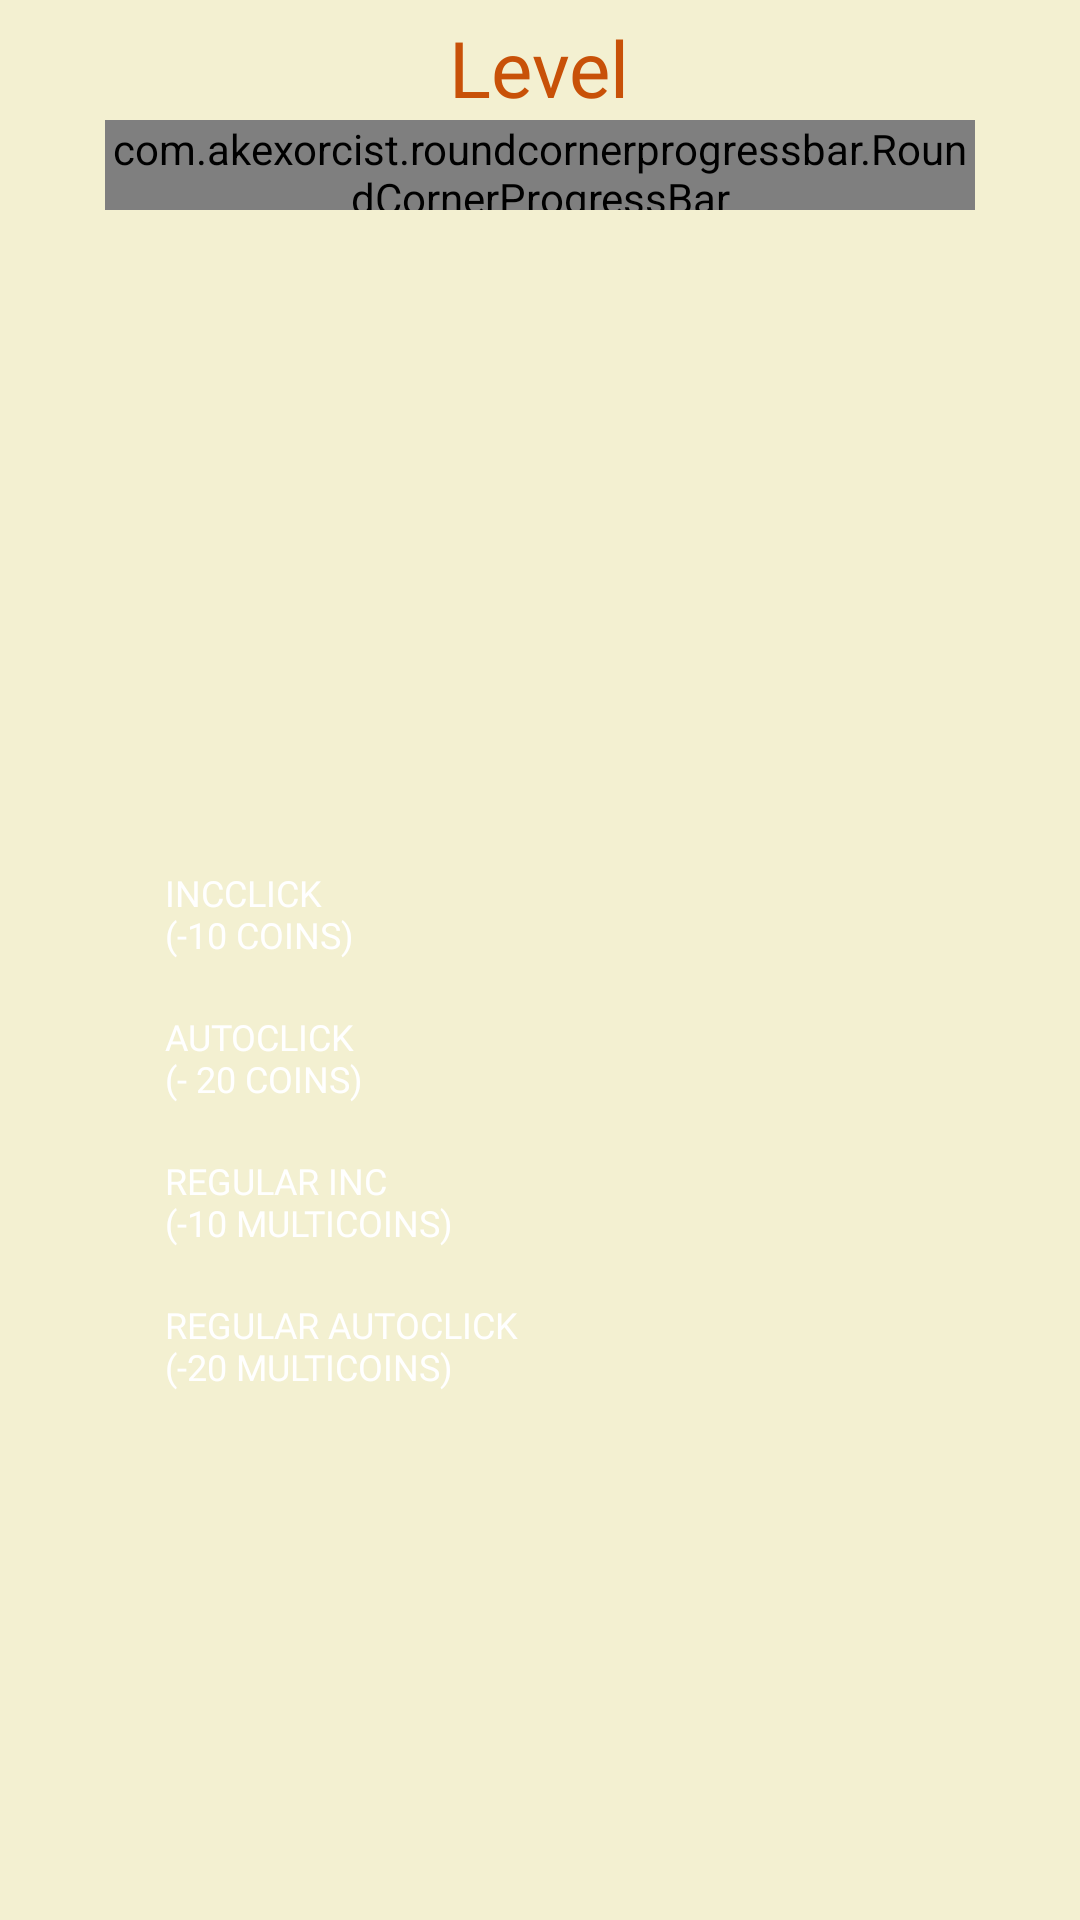

Write the Android layout XML for this screen, with the resource values it uses.
<!-- AndroidManifest.xml: application theme AppTheme -->
<!-- res/layout/fragment_game.xml -->
<?xml version="1.0" encoding="utf-8"?>
<RelativeLayout xmlns:android="http://schemas.android.com/apk/res/android"
	xmlns:app="http://schemas.android.com/apk/res-auto"
	xmlns:tools="http://schemas.android.com/tools"
	android:id="@+id/relativeLayout"
	android:layout_width="match_parent"
	android:layout_height="match_parent"
	android:background="#F3F0D1">





	<com.akexorcist.roundcornerprogressbar.RoundCornerProgressBar
		android:id="@+id/progressBarB"
		android:layout_width="match_parent"
		android:layout_height="30dp"
		android:layout_below="@+id/tvCurrentLevel"
		android:layout_centerHorizontal="true"
		android:layout_marginStart="70dp"
		app:rcBackgroundColor="#E29C68"
		app:rcBackgroundPadding="1dp"
		app:rcMax="20"
		app:rcProgressColor="#C85108"
		app:rcRadius="50dp"
		app:rcReverse="false" />

	<TextView
		android:layout_marginTop="5dp"
		android:id="@+id/tvCurrentLevel"
		android:layout_width="wrap_content"
		android:layout_height="wrap_content"
		style="@style/TextStyleGameTitle"
		android:text="@string/current_level"
		android:layout_centerHorizontal="true"/>


	<TextView
		android:id="@+id/stopwatch"
		android:layout_width="wrap_content"
		android:layout_height="wrap_content"
		android:layout_below="@id/progressBarB"
		android:layout_centerHorizontal="true"
		android:textColor="@color/colorTitle"
		android:textSize="32sp" />


	<ImageView
		android:id="@+id/donut"
		android:layout_width="wrap_content"
		android:layout_height="wrap_content"
		android:layout_below="@id/stopwatch"
		android:layout_centerInParent="true"
		android:background="@drawable/donut_for_game"
		android:scaleType="center"
		android:soundEffectsEnabled="false" />

	<TextView
		android:id="@+id/newClick"
		android:layout_width="wrap_content"
		android:layout_height="wrap_content"
		android:layout_centerHorizontal="true"
		android:layout_centerVertical="true"
		android:textColor="@color/colorToast"
		android:textSize="26sp" />

	<TextView
		android:id="@+id/tvCoinsCounter"
		android:layout_width="wrap_content"
		android:layout_height="wrap_content"
		android:layout_above="@id/donut"
		android:layout_centerHorizontal="false"
		android:paddingTop="20sp"
		style="@style/TextStyleGameTitle"
		android:paddingStart="50sp"
		android:paddingEnd="50sp"
		android:layout_marginBottom="15sp"
		android:textSize="12sp"/>

	<TextView
		android:id="@+id/tvMultiplayerCoinsCounter"
		android:layout_width="wrap_content"
		android:layout_height="wrap_content"
		android:layout_above="@id/donut"
		android:layout_toEndOf="@id/tvCoinsCounter"
		android:layout_centerHorizontal="false"
		android:paddingTop="20dp"
		android:layout_marginBottom="15sp"
		style="@style/TextStyleGameTitle"
		android:textSize="12sp"/>


	<android.support.constraint.ConstraintLayout
		android:id="@+id/activity_main"
		android:layout_width="match_parent"
		android:layout_height="match_parent"
		android:layout_below="@+id/donut"
		android:layout_alignParentStart="true"
		android:layout_marginStart="35dp"

		android:layout_marginEnd="35dp">

		<Button
			android:id="@+id/btnIncTap"
			style="@style/TextStyleGame"
			android:layout_width="match_parent"
			android:layout_height="wrap_content"
			android:background="@drawable/buttons_style"
			android:paddingStart="20dp"
			android:text="@string/incclick_coins"
			android:textAlignment="textStart"
			app:layout_constraintBottom_toTopOf="@+id/btnAutoTap"
			app:layout_constraintEnd_toEndOf="parent"
			app:layout_constraintHorizontal_bias="0.5"
			app:layout_constraintStart_toStartOf="parent"
			app:layout_constraintTop_toTopOf="parent"
			app:layout_constraintVertical_chainStyle="packed" />

		<Button
			android:id="@+id/btnAutoTap"
			style="@style/TextStyleGame"
			android:layout_width="match_parent"
			android:layout_height="wrap_content"
			android:layout_toEndOf="@id/btnIncTap"
			android:background="@drawable/buttons_style"
			android:text="@string/autoclick_coins"
			android:paddingStart="20dp"
			android:textAlignment="textStart"
			app:layout_constraintBottom_toTopOf="@+id/btnRegularIncTap"
			app:layout_constraintEnd_toEndOf="parent"
			app:layout_constraintHorizontal_bias="0.5"
			app:layout_constraintStart_toStartOf="parent"
			app:layout_constraintTop_toBottomOf="@+id/btnIncTap"
			tools:ignore="RtlSymmetry" />

		<Button
			android:id="@+id/btnRegularIncTap"
			style="@style/TextStyleGame"
			android:layout_width="match_parent"
			android:layout_height="wrap_content"
			android:layout_toEndOf="@id/btnIncTap"
			android:background="@drawable/buttons_style"
			android:text="@string/regular_inc"
			android:paddingStart="20dp"
			android:textAlignment="textStart"
			app:layout_constraintBottom_toTopOf="@+id/btnRegularAutoTap"
			app:layout_constraintEnd_toEndOf="parent"
			app:layout_constraintHorizontal_bias="0.5"
			app:layout_constraintStart_toStartOf="parent"
			app:layout_constraintTop_toBottomOf="@+id/btnAutoTap" />

		<Button
			android:id="@+id/btnRegularAutoTap"
			style="@style/TextStyleGame"
			android:layout_width="match_parent"
			android:layout_height="wrap_content"
			android:layout_toEndOf="@id/btnIncTap"
			android:background="@drawable/buttons_style"
			android:text="@string/regular_autoclick"
			android:paddingStart="20dp"
			android:textAlignment="textStart"
			app:layout_constraintBottom_toBottomOf="parent"
			app:layout_constraintEnd_toEndOf="parent"
			app:layout_constraintHorizontal_bias="0.5"
			app:layout_constraintStart_toStartOf="parent"
			app:layout_constraintTop_toBottomOf="@+id/btnRegularIncTap"
			/>
	</android.support.constraint.ConstraintLayout>
</RelativeLayout>
<!-- resources referenced by this layout -->
<resources>
  <color name="colorTitle">#C85108</color>
  <color name="colorToast">#111</color>
  <string name="autoclick_coins">AutoClick \n(- 20 coins)</string>
  <string name="current_level">Level </string>
  <string name="incclick_coins">IncClick \n(-10 coins)</string>
  <string name="regular_autoclick">Regular AutoClick\n(-20 multicoins)</string>
  <string name="regular_inc">Regular Inc \n(-10 multicoins)</string>
  <style name="TextStyleGame">
          <item name="android:textSize">12sp</item>
          <item name="android:textColor">#FFFFFF</item>
          <item name="android:fontFamily">@font/goma_cookie</item>
      </style>
  <style name="TextStyleGameTitle">
          <item name="android:textSize">26sp</item>
          <item name="android:textColor">#C85108</item>
          <item name="android:fontFamily">@font/goma_cookie</item>
      </style>
  <style name="AppTheme" parent="Theme.AppCompat.DayNight.NoActionBar">
          
          <item name="colorPrimary">#C85108</item>
          <item name="colorPrimaryDark">@color/foreground</item>
          <item name="colorAccent">#C85108</item>
          <item name="android:statusBarColor">#C85108</item>
      </style>
  <color name="foreground">#212121</color>
</resources>
